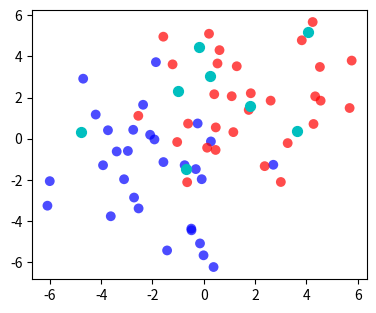

Python code for this plot: (Note: this script raises an exception after producing the figure.)
import numpy as np
import matplotlib.pyplot as plt
from matplotlib.lines import Line2D
import os, sys
from numpy import random
from scipy.stats import mode

def eucDist(vec1, vec2):
  return np.sqrt(np.sum(np.power(np.array(vec1) - np.array(vec2), 2)))

n = 30
qn = 8
K = 3
class1 = np.transpose(np.array([np.random.normal(-2,2,n), np.random.normal(-2,2,n)]))
class2 = np.transpose(np.array([np.random.normal(2,2,n), np.random.normal(2,2,n)]))
query = np.transpose(np.array([np.random.normal(0,2,qn), np.random.normal(0,2,qn)]))

plt.figure(1, figsize=(9.5, 3.5))

plt.subplot(1,2,1)
plt.scatter(class1[:,0],class1[:,1], c='b', alpha=0.7, s=50, edgecolor='none')
plt.scatter(class2[:,0],class2[:,1], c='r', alpha=0.7, s=50, edgecolor='none')
plt.scatter(query[:,0],query[:,1], c='c', alpha=1, s=50)

predClass = []
for kk in range(query.shape[0]):
    dist = []
    for pp in range(class1.shape[0]):
        euc = eucDist(query[kk,:], class1[pp,:])
        dist.append([euc, 1])
    
    for pp in range(class2.shape[0]):
        euc = eucDist(query[kk,:], class2[pp,:])
        dist.append([euc, 2])

    dist = np.array(dist)
    indSort = np.argsort(dist[:,0])
    topKDist = dist[indSort[:K],1]
    predClass.append(mode(topKDist)[0][0].tolist()) 

predClass = np.array(predClass)
indC1 = np.where(predClass==1)[0]
indC2 = np.where(predClass==2)[0]

plt.subplot(1,2,2)


plt.scatter(class1[:,0],class1[:,1], c='b', alpha=0.3, s=50, edgecolor='none')
plt.scatter(class2[:,0],class2[:,1], c='r', alpha=0.3, s=50, edgecolor='none')
plt.scatter(query[indC1,0],query[indC1,1], c='b', alpha=1, s=50)
plt.scatter(query[indC2,0],query[indC2,1], c='r', alpha=1, s=50)


plt.tight_layout()
plt.savefig('knn.png')
plt.show()
